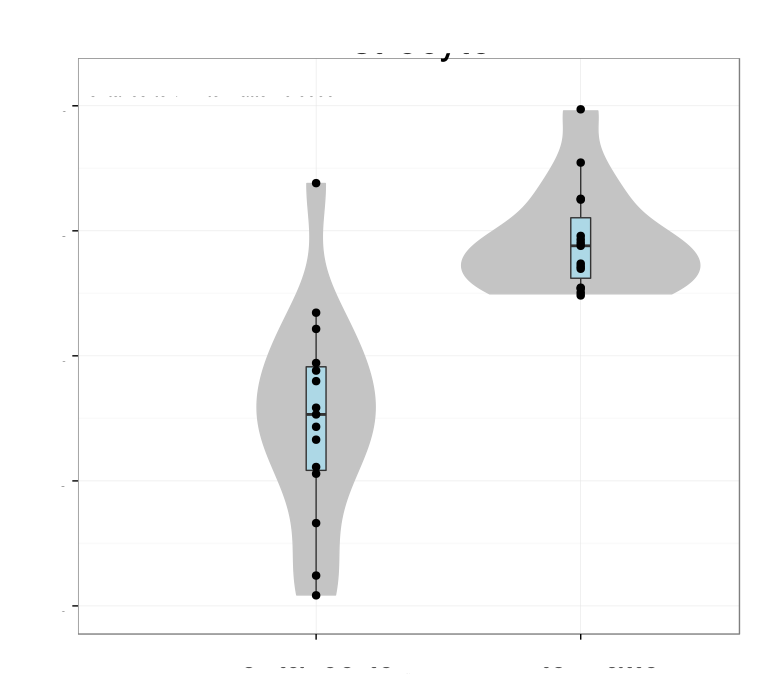

Data behind this chart, as committed beside it:
# Variation explained: 0.40964 0.12698 0…
SLC14A1	0.141
GJB6	0.0827
AQP4	0.1567
SLC1A2	0.08563
MGST1	0.1291
PPP1R3C	0.1246
RFTN2	0.1351
GABRG1	0.1258
WWTR1	0.1327
ACAA2	0.1522
CD38	0.1372
TIMP3	0.142
ACSBG1	0.154
IGFBP5	0.06667
KIF1C	0.123
F3	0.131
ANTXR1	0.1362
PLA2G7	-0.05346
FGFR3	0.1455
SLC1A3	0.08367
S1PR1	0.1226
GPR56	0.1448
PTPN13	0.1291
GPLD1	-0.131
PPAP2B	0.1575
PTPRZ1	0.139
NKAIN4	0.1273
FADS2	0.154
VCAM1	0.1146
NTSR2	0.135
DIO2	0.03601
GLUD1	0.1442
CLDN10	0.0953
EMP2	0.113
SLC15A2	0.1036
KIAA1161	0.1369
ZFP36L2	0.138
SEPT8	0.09651
PDLIM5	0.1589
ELOVL2	0.1163
PRDX6	0.1368
LCAT	0.003759
ATP1B2	0.0818
SELENBP1	0.1387
SLC38A3	0.1338
HSD11B1	0.002444
PAPSS2	0.0424
MLC1	0.1292
NOTCH1	0.1432
SSFA2	0.08339
FXYD1	0.1431
SLC7A10	0.08143
BCAN	0.1253
GRIN2C	-0.03196
DMD	-0.004
PRKD1	0.1176
MFGE8	0.08009
LMCD1	0.04268
COL4A5	0.05741
GNA13	0.1188
... 23 more rows
